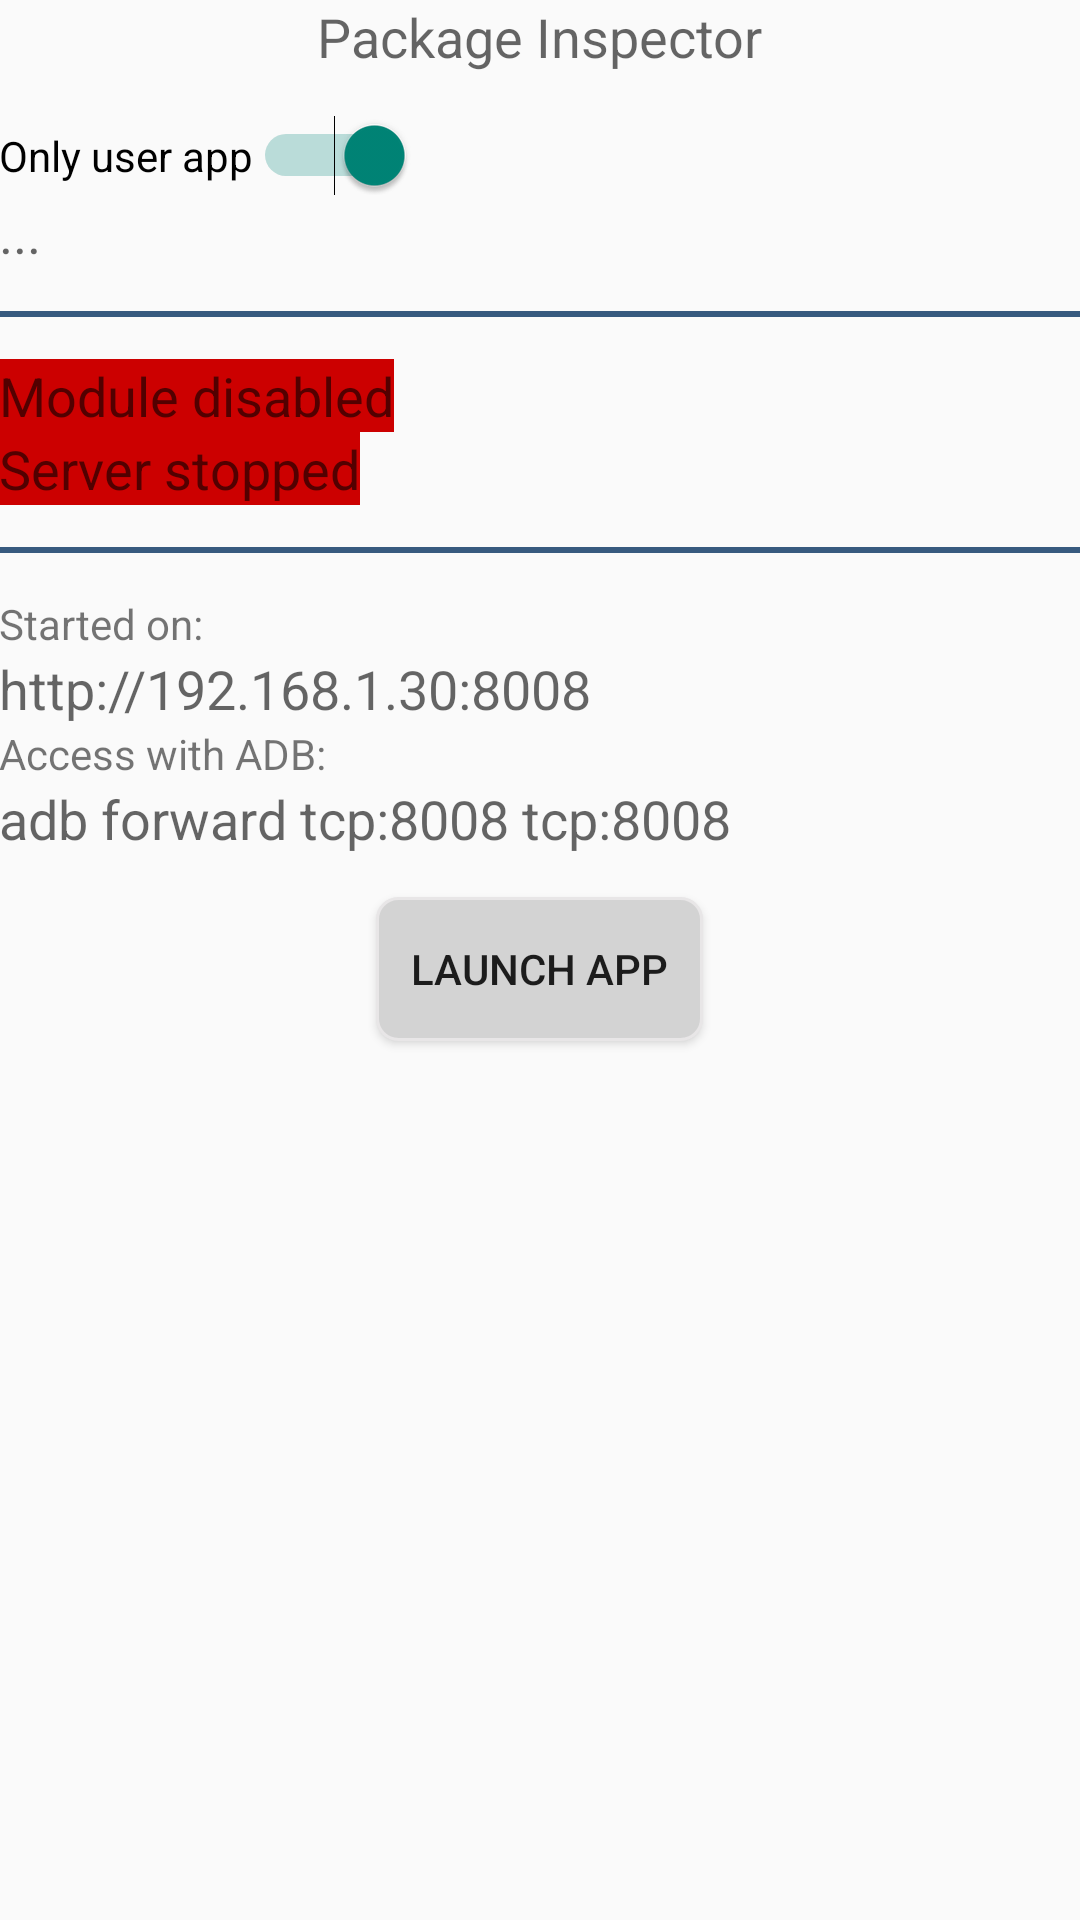

The Android layout XML behind this screen, and the referenced resources:
<!-- AndroidManifest.xml: activity theme AppTheme.NoActionBar -->
<!-- res/layout/fragment_main.xml -->
<RelativeLayout xmlns:android="http://schemas.android.com/apk/res/android"
    xmlns:tools="http://schemas.android.com/tools"
    android:layout_width="match_parent"
    android:layout_height="match_parent"
    tools:context="mobi.acpm.inspeckage.ui.MainFragment"
    android:paddingLeft="@dimen/activity_horizontal_margin"
    android:paddingRight="@dimen/activity_horizontal_margin"
    android:paddingTop="@dimen/activity_vertical_margin"
    android:paddingBottom="@dimen/activity_vertical_margin">

    


    <LinearLayout
        android:orientation="vertical"
        android:layout_width="fill_parent"
        android:layout_height="fill_parent"
        android:id="@+id/linearLayout">

        <TextView
            android:layout_width="wrap_content"
            android:layout_height="wrap_content"
            android:textAppearance="?android:attr/textAppearanceMedium"
            android:text="@string/package_inspector"
            android:id="@+id/textView4"
            android:layout_gravity="center_horizontal"
            />
        <Space
            android:layout_width="match_parent"
            android:layout_height="14dp"
            android:layout_gravity="center_horizontal"/>

        <Switch
        android:layout_width="wrap_content"
        android:layout_height="wrap_content"
        android:text="@string/fragment_main_only_user"
        android:id="@+id/only_user_app_switch"
        android:checked="true" />



        <ExpandableListView
            android:layout_width="match_parent"
            android:layout_height="wrap_content"
            android:id="@+id/appsListView"
            android:layout_gravity="center_horizontal"
            android:background="@android:color/white"/>



        <TextView
            android:layout_width="wrap_content"
            android:layout_height="wrap_content"
            android:textAppearance="?android:attr/textAppearanceMedium"
            android:text="..."
            android:id="@+id/txtAppSelected"/>

        <Space
            android:layout_width="match_parent"
            android:layout_height="14dp"
            android:layout_gravity="center_horizontal"/>
        <View
            android:layout_width="fill_parent"
            android:layout_height="2dp"
            android:background="#375a7f"/>
        <Space
            android:layout_width="match_parent"
            android:layout_height="14dp"
            android:layout_gravity="center_horizontal"/>
        <TextView
            android:layout_width="wrap_content"
            android:layout_height="wrap_content"
            android:textAppearance="?android:attr/textAppearanceMedium"
            android:text="@string/module_disabled"
            android:id="@+id/txtModule"
            android:background="@android:color/holo_red_dark" />

        <TextView
            android:layout_width="wrap_content"
            android:layout_height="wrap_content"
            android:textAppearance="?android:attr/textAppearanceMedium"
            android:text="@string/server_stopped"
            android:id="@+id/txtServer"
            android:background="@android:color/holo_red_dark" />

        <Space
            android:layout_width="match_parent"
            android:layout_height="14dp"
            android:layout_gravity="center_horizontal"/>

        <View
            android:layout_width="fill_parent"
            android:layout_height="2dp"
            android:background="#375a7f"/>
        <Space
            android:layout_width="match_parent"
            android:layout_height="14dp"
            android:layout_gravity="center_horizontal"/>
        <TextView
            android:layout_width="wrap_content"
            android:layout_height="wrap_content"
            android:text="@string/fragment_config_started"
            android:id="@+id/textView7"/>

        <TextView
            android:layout_width="wrap_content"
            android:layout_height="wrap_content"
            android:textAppearance="?android:attr/textAppearanceMedium"
            android:text="http://192.168.1.30:8008"
            android:id="@+id/txtHost"/>

        <TextView
            android:layout_width="wrap_content"
            android:layout_height="wrap_content"
            android:text="@string/fragment_config_access_adb"
            android:id="@+id/textView9"/>

        <TextView
            android:layout_width="wrap_content"
            android:layout_height="wrap_content"
            android:textAppearance="?android:attr/textAppearanceMedium"
            android:text="adb forward tcp:8008 tcp:8008"
            android:id="@+id/txtAdb"/>

        <Space
            android:layout_width="match_parent"
            android:layout_height="14dp"
            android:layout_gravity="center_horizontal"/>

        <Button
            style="?android:attr/buttonStyleSmall"
            android:layout_width="109dp"
            android:layout_height="wrap_content"
            android:text="@string/fragment_config_launch"
            android:id="@+id/btnLaunchApp"
            android:layout_gravity="center_horizontal"
            android:background="@drawable/btn_shape"/>

        <LinearLayout
            android:orientation="horizontal"
            android:layout_width="match_parent"
            android:layout_height="wrap_content"
            android:layout_gravity="center_horizontal">

        </LinearLayout>


    </LinearLayout>

</RelativeLayout>
<!-- resources referenced by this layout -->
<resources>
  <!-- drawable btn_shape (drawable) -->
  <?xml version="1.0" encoding="utf-8"?>
  <shape xmlns:android="http://schemas.android.com/apk/res/android"
      android:shape="rectangle" >
  
      <corners
          android:bottomLeftRadius="7dp"
          android:bottomRightRadius="7dp"
          android:radius="0.1dp"
          android:topLeftRadius="7dp"
          android:topRightRadius="7dp" />
  
      <solid android:color="#d3d3d3" />
  
      <stroke
          android:width="1dp"
          android:color="#E8E6E7" />
  
  </shape>
  <string name="fragment_config_access_adb">Access with ADB:</string>
  <string name="fragment_config_launch">Launch App</string>
  <string name="fragment_config_started">Started on:</string>
  <string name="fragment_main_only_user">Only user app</string>
  <string name="module_disabled">Module disabled</string>
  <string name="package_inspector">Package Inspector</string>
  <string name="server_stopped">Server stopped</string>
  <style name="AppTheme.NoActionBar">
          <item name="windowActionBar">false</item>
          <item name="windowNoTitle">true</item>
      </style>
</resources>
